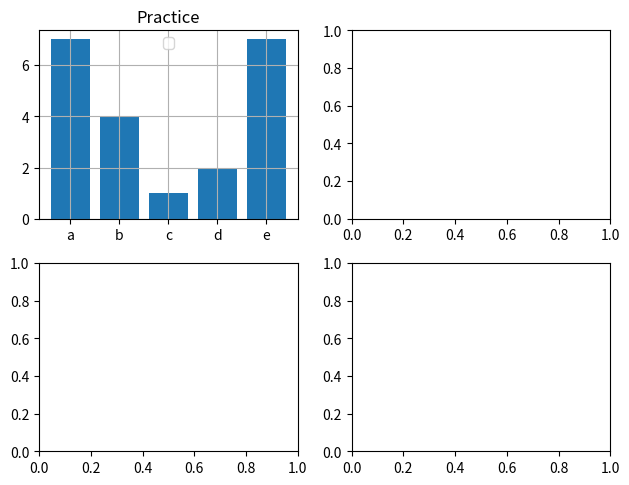

The matplotlib source for this figure:
import matplotlib.pyplot as plt
import numpy as np

x = np.random.randint(0,11, 5)


fig, axs = plt.subplots(2, 2)
axs[0,0].grid(True)
axs[0,0].legend(["data"])
axs[0,0].bar(['a', 'b', 'c', 'd', 'e'], x)
plt.tight_layout()
axs[0,0].set_title("Practice")

plt.show()